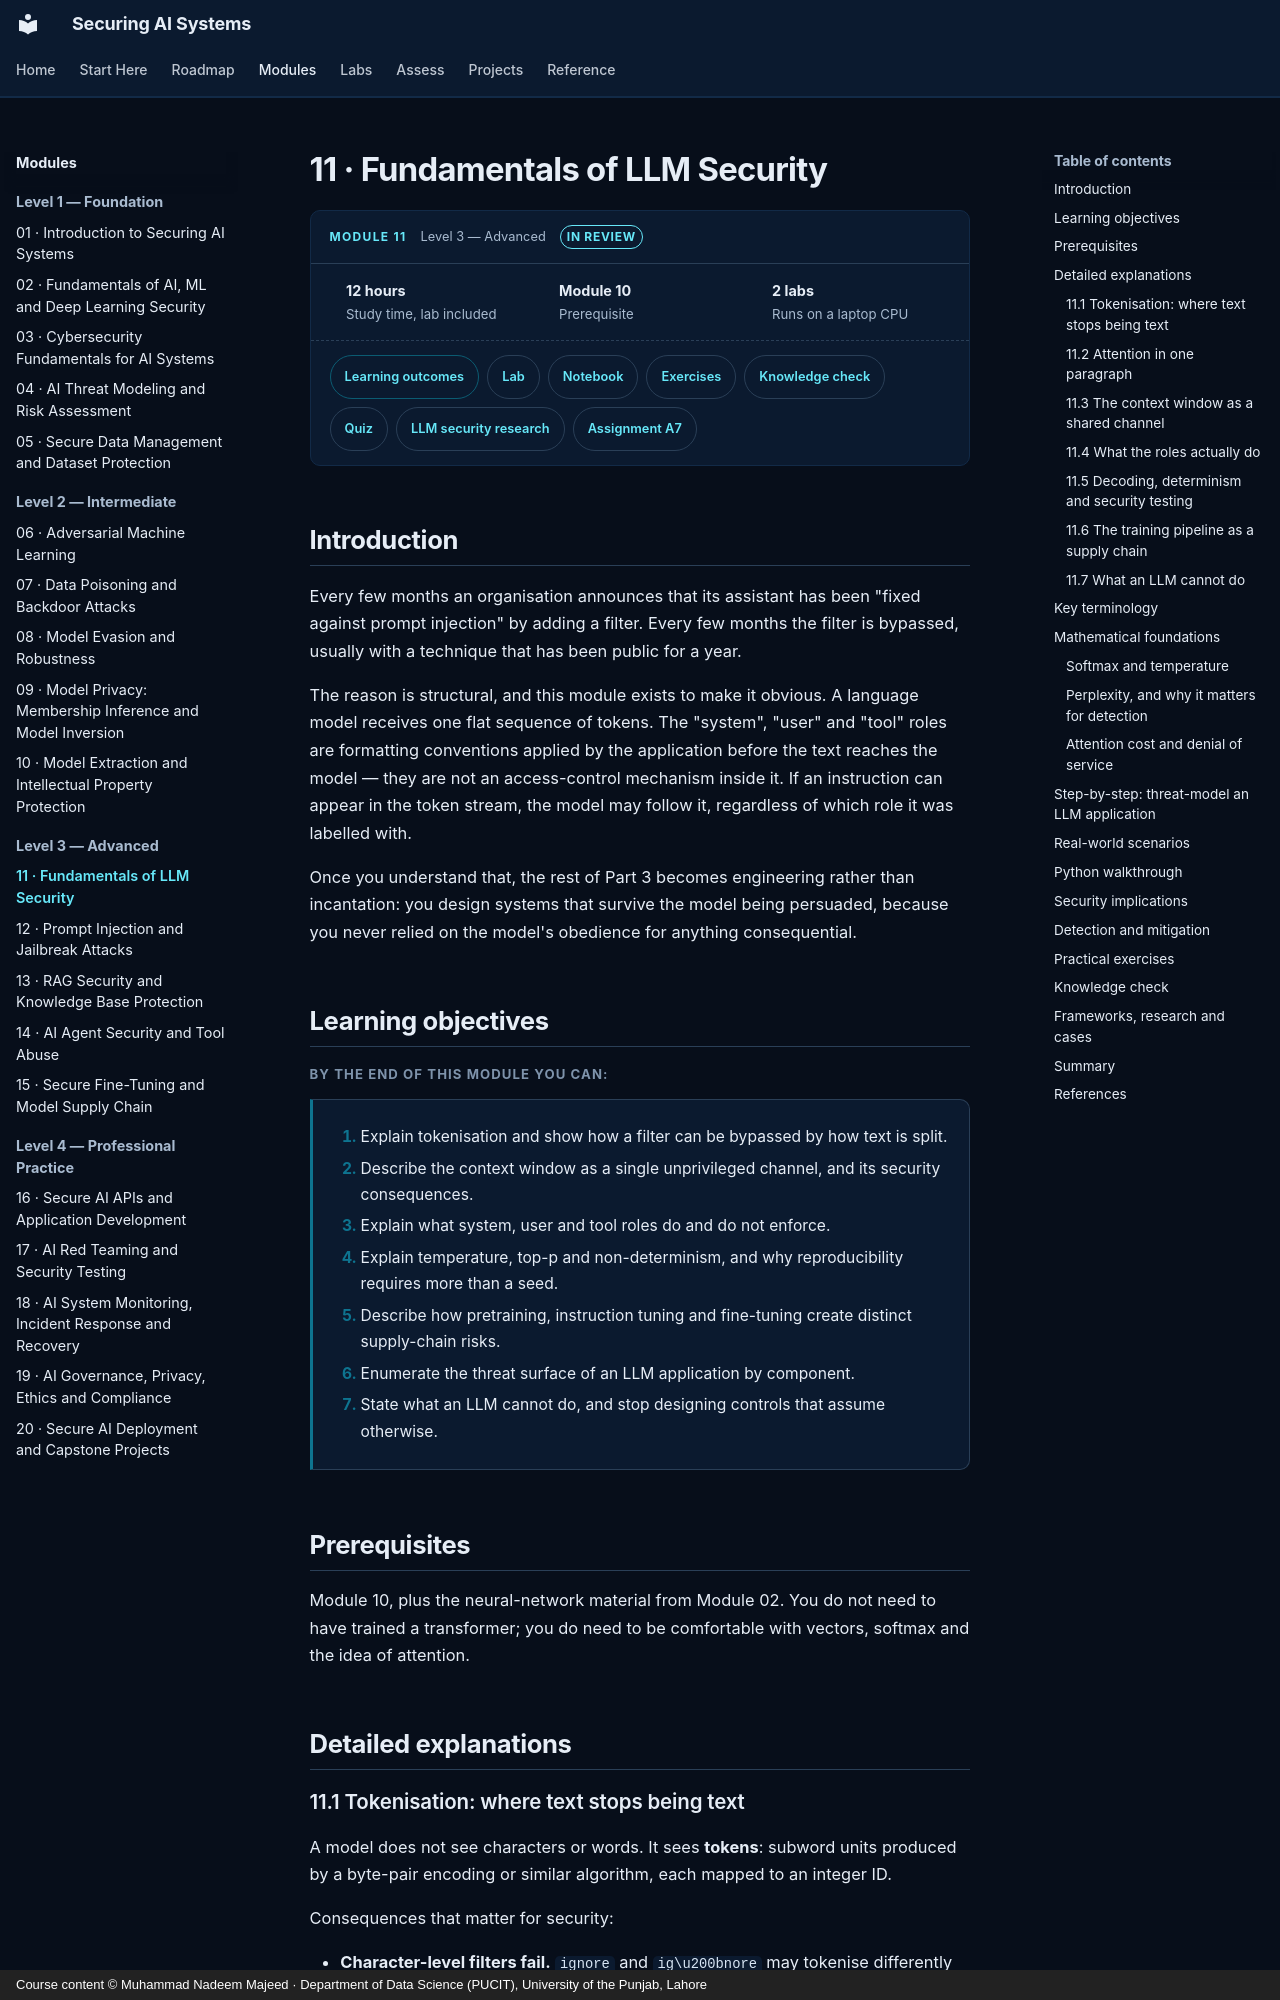

repository: nadeem-majeedch/Securing-AI-Systems · page: modules/11-llm-security/index.html · generator: mkdocs · copyright: Course content © Muhammad Nadeem Majeed · Department of Data Science (PUCIT), University of the Punjab, Lahore

---
title: 11 · Fundamentals of LLM Security
description: Tokens, attention, context, roles and decoding — and why prompt injection is a property of the architecture.
sas_module: "11"
sas_level: "Level 3 — Advanced"
sas_status: review
sas_hours: 12
---

# 11 · Fundamentals of LLM Security

<div class="sas-module-card">
  <div class="sas-module-card__head">
    <span class="sas-module-card__kicker">Module 11</span>
    <span class="sas-module-card__level">Level 3 — Advanced</span>
    <a class="sas-badge sas-badge--review" href="../../getting-started/how-to-use/#status-badges">In review</a>
  </div>
  <ul class="sas-module-card__facts">
    <li><strong>12 hours</strong>Study time, lab included</li>
    <li><strong>Module 10</strong>Prerequisite</li>
    <li><strong>2 labs</strong>Runs on a laptop CPU</li>
  </ul>
  <div class="sas-module-card__links">
    <a class="sas-chip sas-chip--primary" href="#learning-objectives">Learning outcomes</a>
    <a class="sas-chip" href="../../labs/">Lab</a>
    <a class="sas-chip" href="../../labs/#notebooks">Notebook</a>
    <a class="sas-chip" href="#practical-exercises">Exercises</a>
    <a class="sas-chip" href="#knowledge-check">Knowledge check</a>
    <a class="sas-chip" href="../../quizzes/m11/">Quiz</a>
    <a class="sas-chip" href="../../research/llm-and-agents/">LLM security research</a>
    <a class="sas-chip" href="../../assignments/a07-chatbot-security/">Assignment A7</a>
  </div>
</div>

<div data-sas-progress></div>

## Introduction

Every few months an organisation announces that its assistant has been "fixed against prompt injection" by adding a filter. Every few months the filter is bypassed, usually with a technique that has been public for a year.

The reason is structural, and this module exists to make it obvious. A language model receives one flat sequence of tokens. The "system", "user" and "tool" roles are formatting conventions applied by the application before the text reaches the model — they are not an access-control mechanism inside it. If an instruction can appear in the token stream, the model may follow it, regardless of which role it was labelled with.

Once you understand that, the rest of Part 3 becomes engineering rather than incantation: you design systems that survive the model being persuaded, because you never relied on the model's obedience for anything consequential.

## Learning objectives

By the end of this module you can:

1. Explain tokenisation and show how a filter can be bypassed by how text is split.
2. Describe the context window as a single unprivileged channel, and its security consequences.
3. Explain what system, user and tool roles do and do not enforce.
4. Explain temperature, top-p and non-determinism, and why reproducibility requires more than a seed.
5. Describe how pretraining, instruction tuning and fine-tuning create distinct supply-chain risks.
6. Enumerate the threat surface of an LLM application by component.
7. State what an LLM cannot do, and stop designing controls that assume otherwise.
